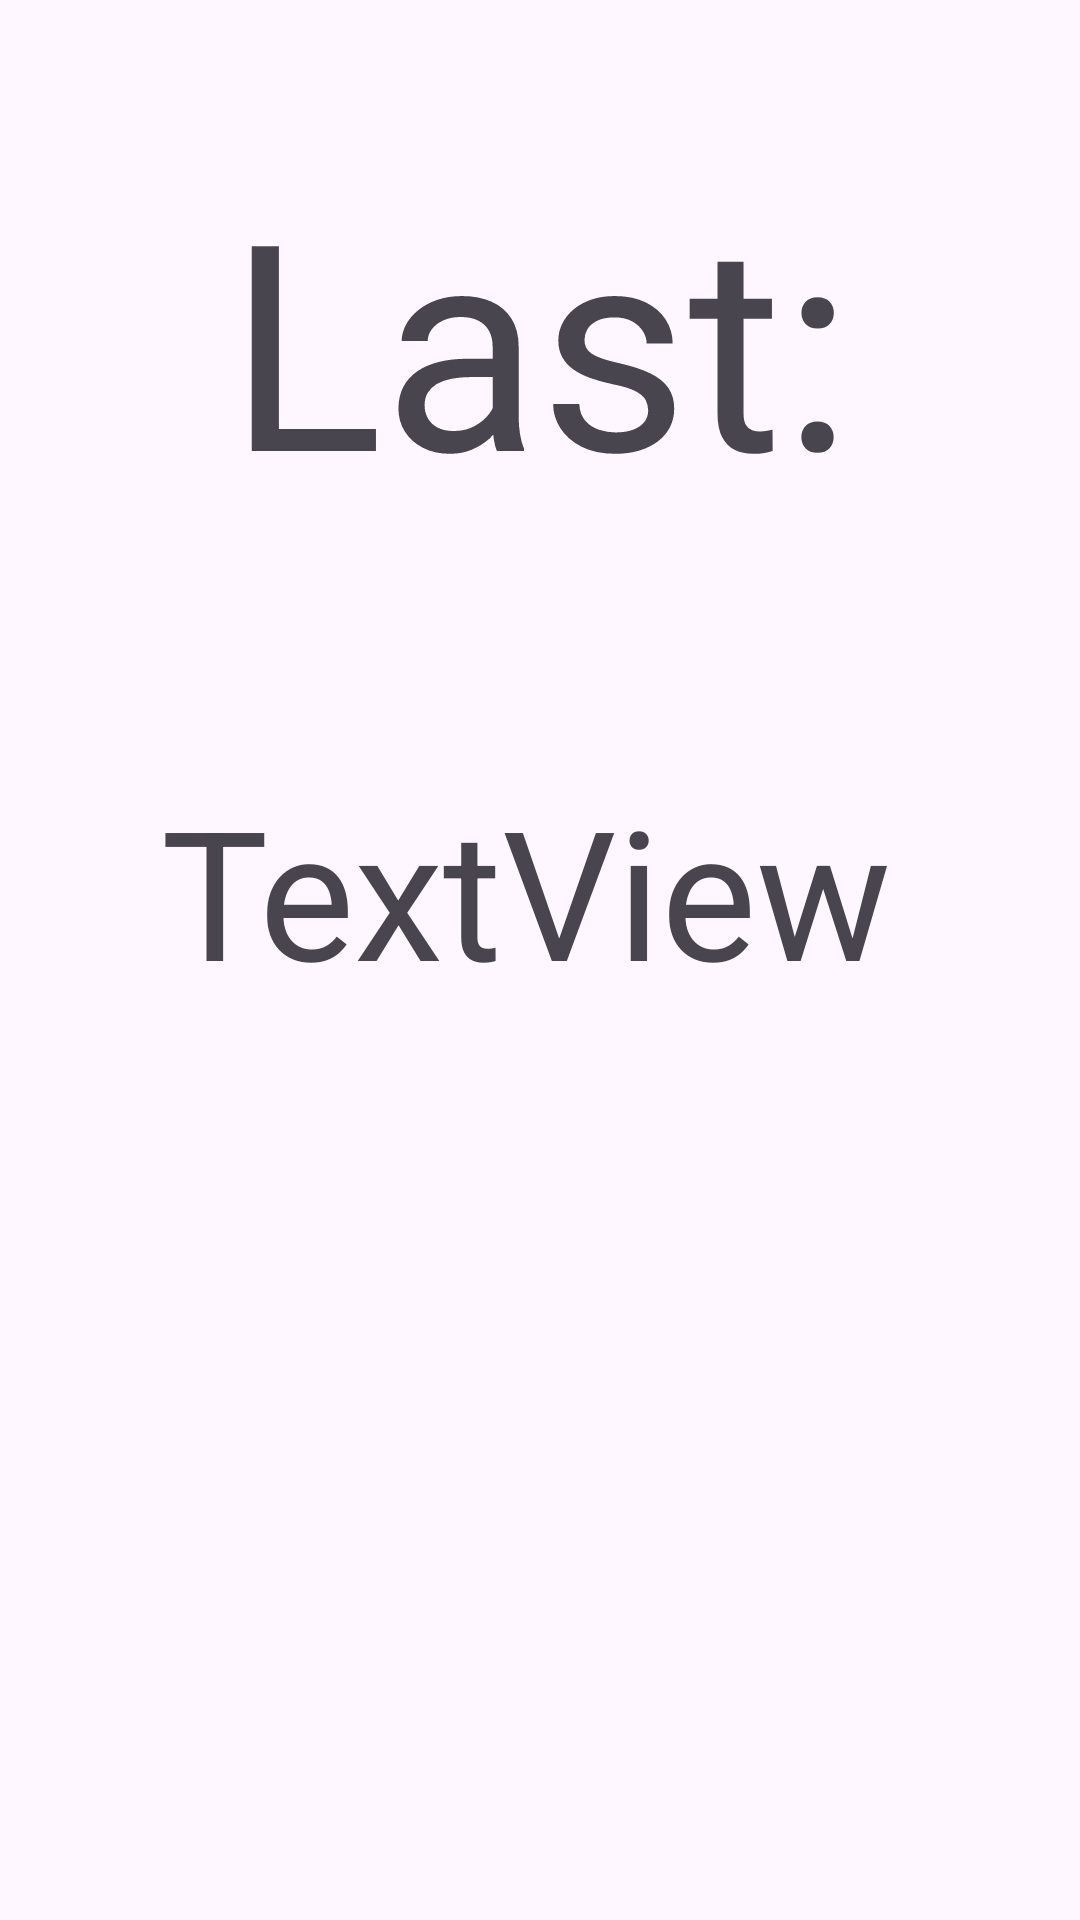

Android layout source for this screen:
<!-- AndroidManifest.xml: application theme Theme.Ariel_calcmain -->
<!-- res/layout/activity_main2.xml -->
<?xml version="1.0" encoding="utf-8"?>
<androidx.constraintlayout.widget.ConstraintLayout xmlns:android="http://schemas.android.com/apk/res/android"
    xmlns:app="http://schemas.android.com/apk/res-auto"
    xmlns:tools="http://schemas.android.com/tools"
    android:id="@+id/main"
    android:layout_width="match_parent"
    android:layout_height="match_parent"
    tools:context=".MainActivity2">

    <TextView
        android:id="@+id/textView"
        android:layout_width="wrap_content"
        android:layout_height="wrap_content"
        android:text="Last:"
        android:textSize="96sp"
        app:layout_constraintBottom_toBottomOf="parent"
        app:layout_constraintEnd_toEndOf="parent"
        app:layout_constraintStart_toStartOf="parent"
        app:layout_constraintTop_toTopOf="parent"
        app:layout_constraintVertical_bias="0.095" />

    <TextView
        android:id="@+id/textView2"
        android:layout_width="253dp"
        android:layout_height="106dp"
        android:layout_marginTop="80dp"
        android:text="TextView"
        android:textSize="60sp"
        app:layout_constraintBottom_toBottomOf="parent"
        app:layout_constraintEnd_toEndOf="parent"
        app:layout_constraintStart_toStartOf="parent"
        app:layout_constraintTop_toBottomOf="@+id/textView"
        app:layout_constraintVertical_bias="0.0" />

    <Button
        android:id="@+id/back"
        android:layout_width="wrap_content"
        android:layout_height="wrap_content"
        android:layout_marginTop="312dp"
        android:onClick="back"
        android:text="Go Back"
        app:layout_constraintBottom_toBottomOf="parent"
        app:layout_constraintEnd_toEndOf="parent"
        app:layout_constraintHorizontal_bias="0.003"
        app:layout_constraintStart_toStartOf="parent"
        app:layout_constraintTop_toBottomOf="@+id/textView2"
        app:layout_constraintVertical_bias="0.0" />
</androidx.constraintlayout.widget.ConstraintLayout>
<!-- resources referenced by this layout -->
<resources>
  <style name="Theme.Ariel_calcmain" parent="Base.Theme.Ariel_calcmain" />
  <style name="Base.Theme.Ariel_calcmain" parent="Theme.Material3.DayNight.NoActionBar">
          
          
      </style>
</resources>
